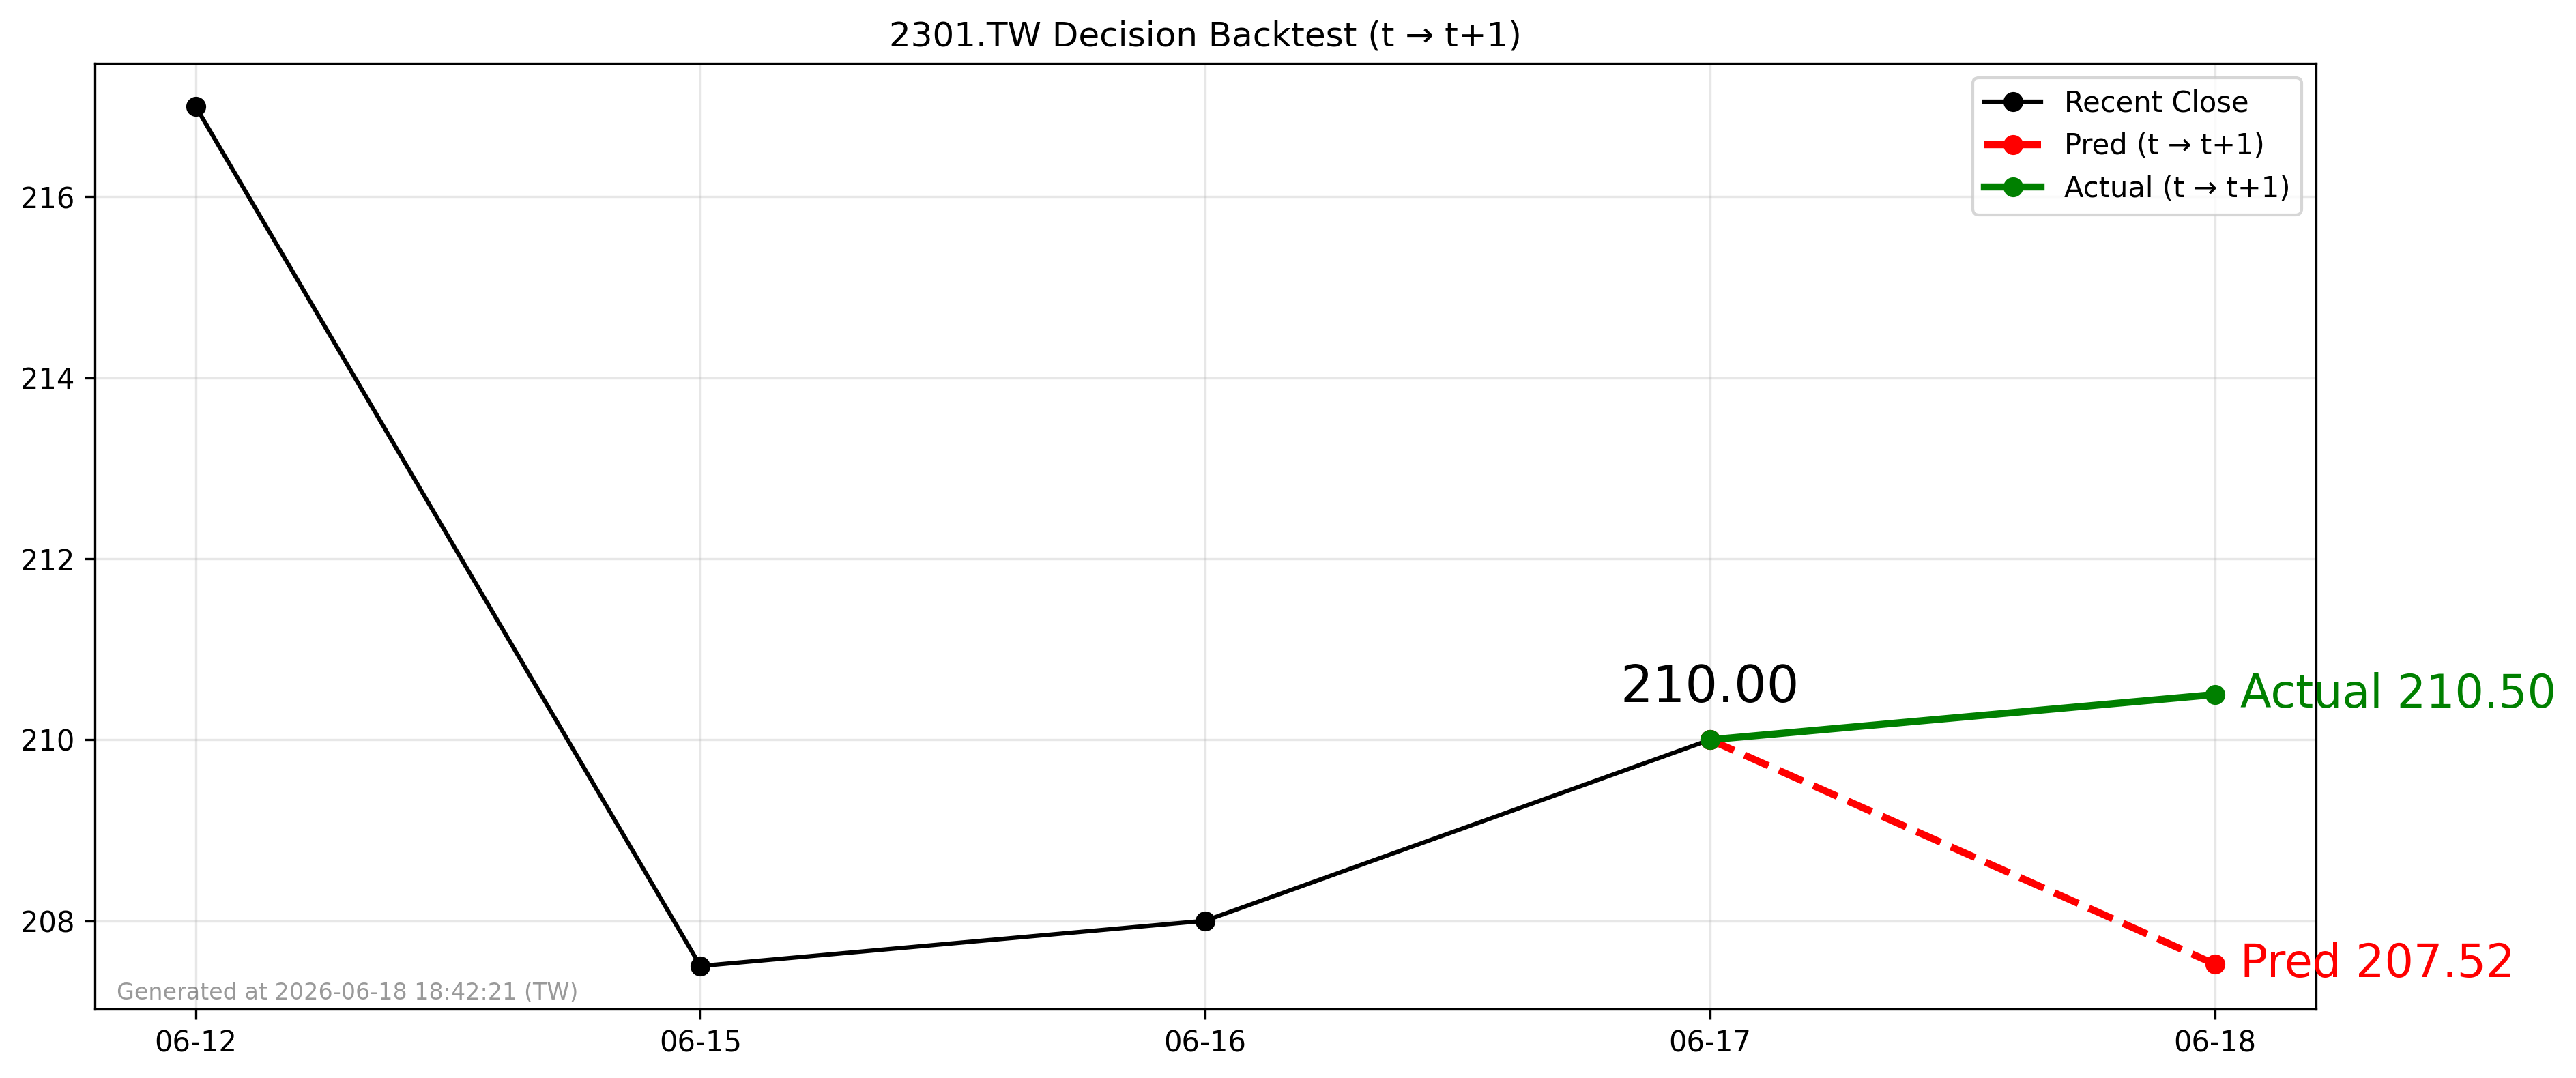

The table this chart was drawn from, first rows:
forecast_date, decision_day, close_t, pred_t1, actual_t1, direction_pred, direction_actual
2026-06-17, 2026-06-17, 210.0, 207.5, 210.5, -1, 1
